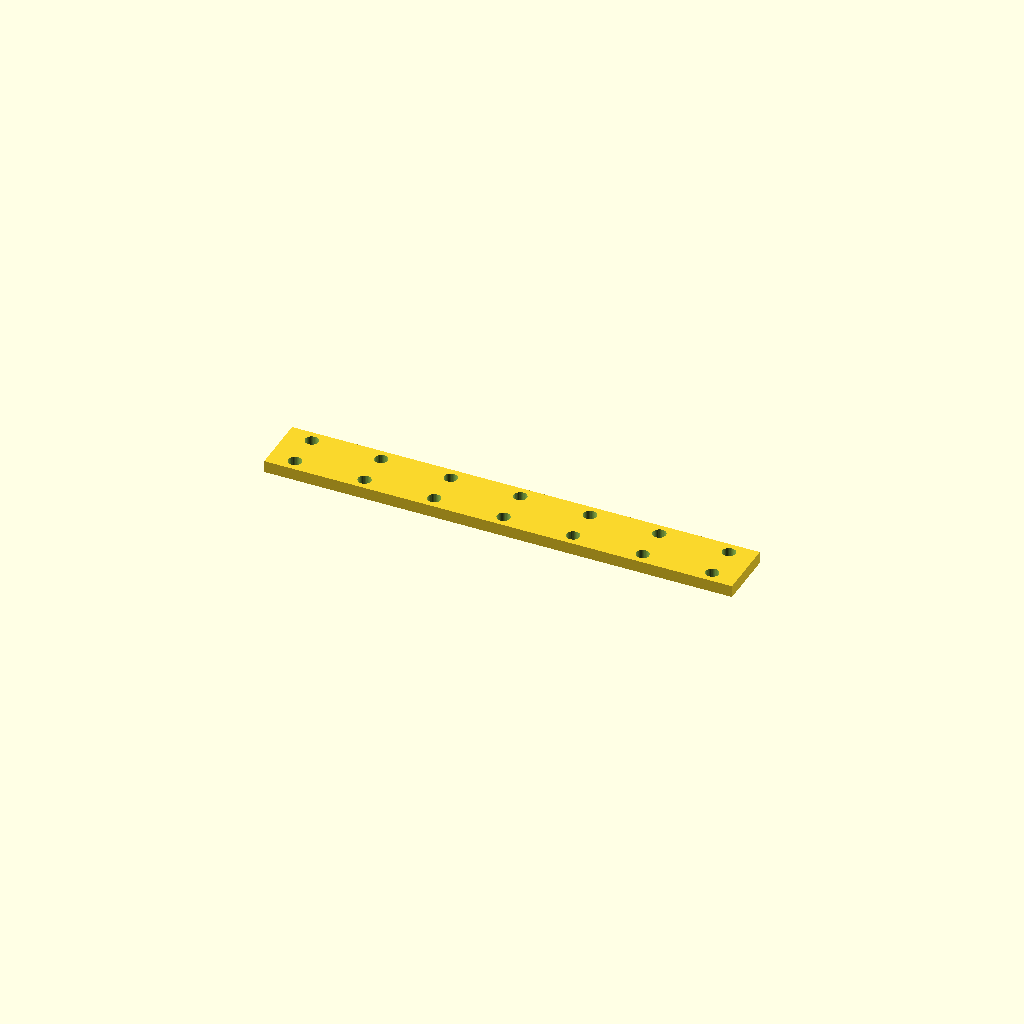
Cell 1: the model at its default parameters.
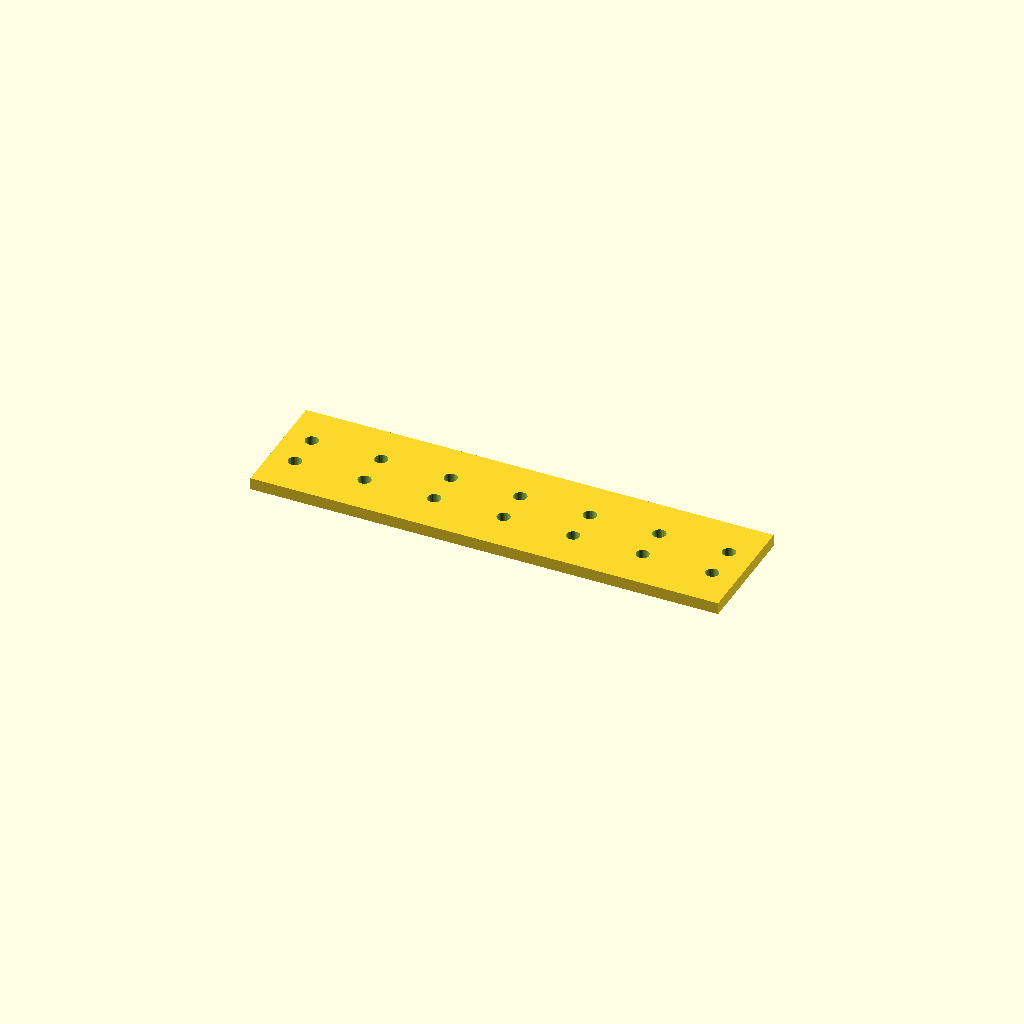
Cell 2 — bar_w set to 60, the other parameters unchanged.
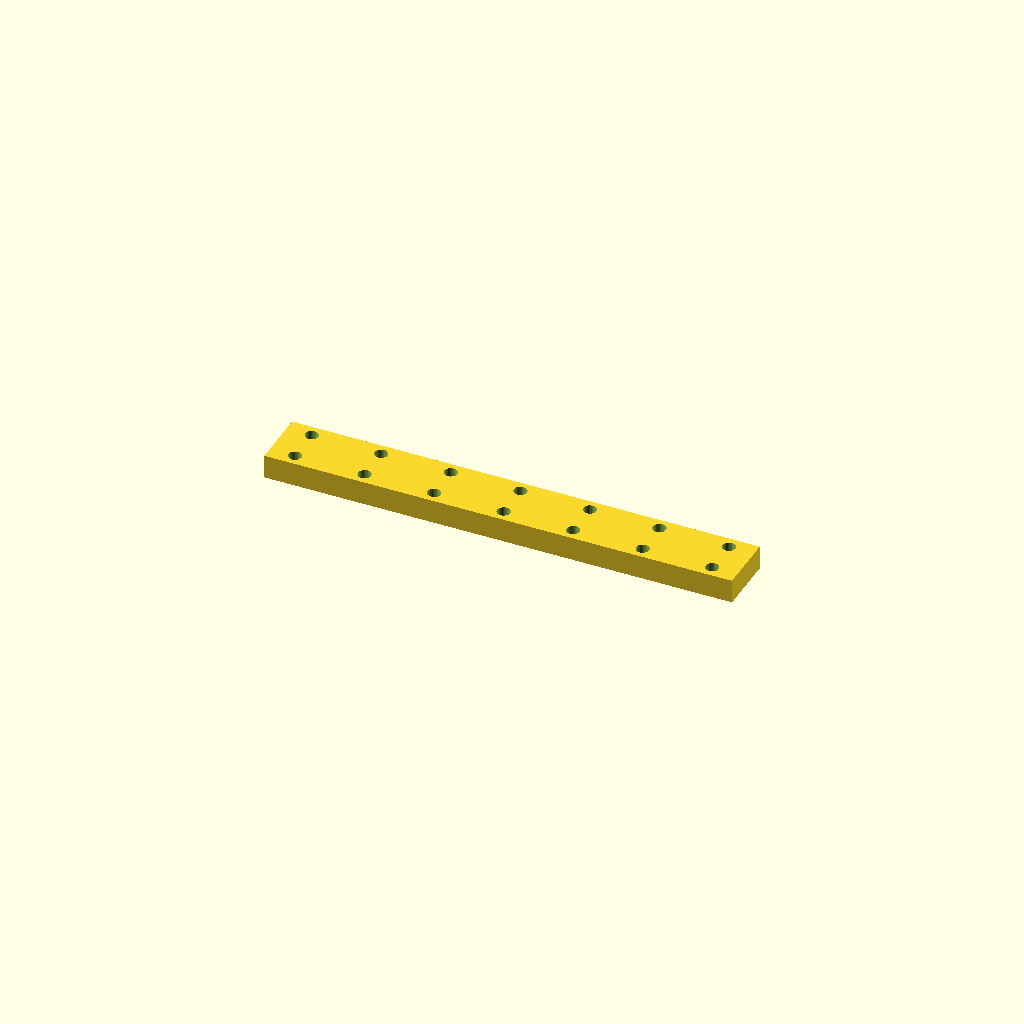
Cell 3: bar_t = 12 (everything else at default).
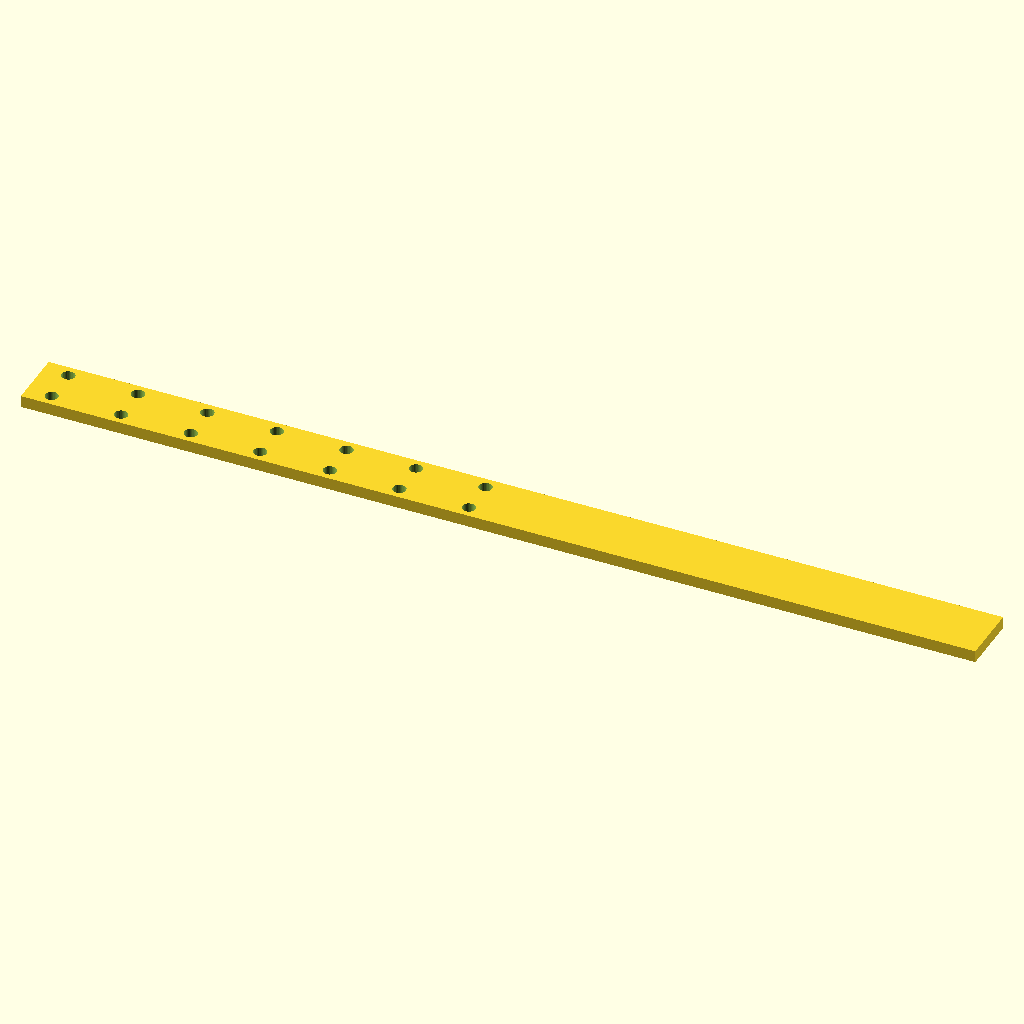
Cell 4: the same model with holes = 14.
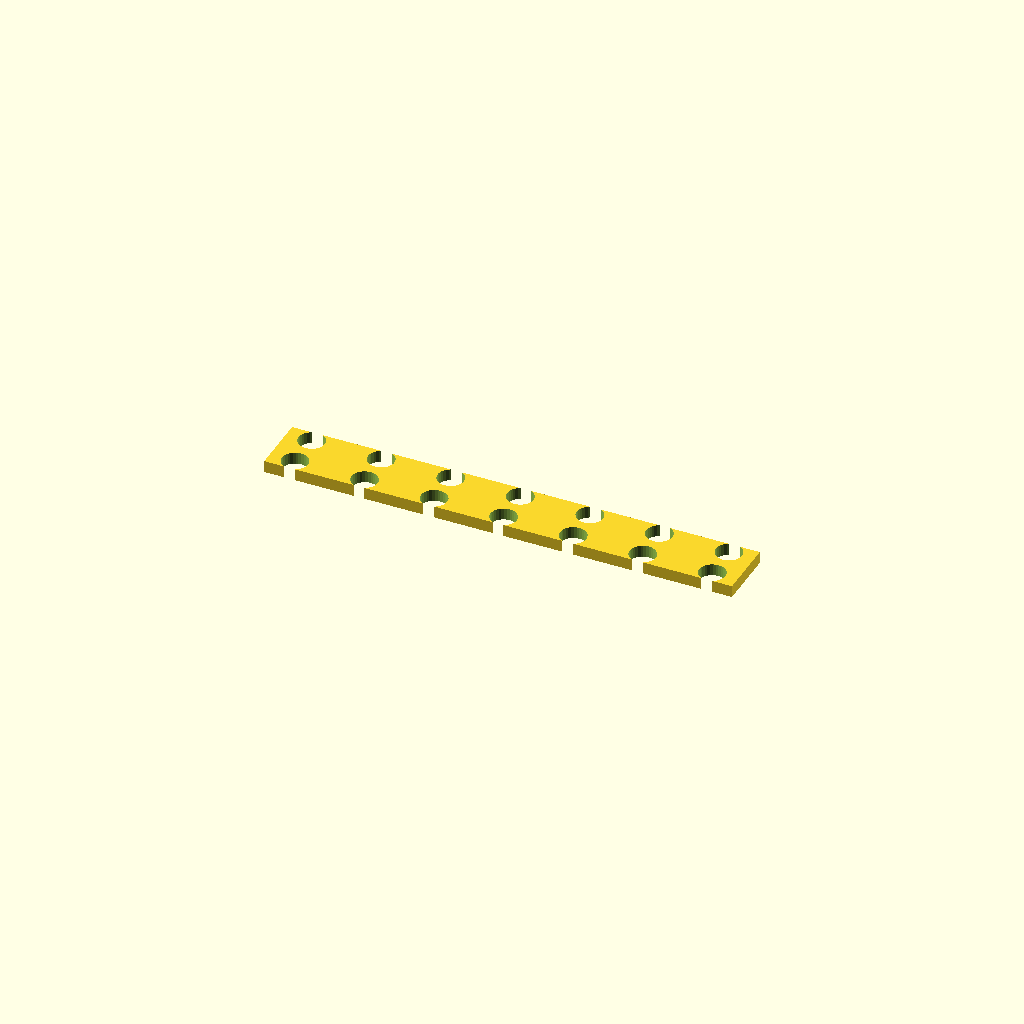
Cell 5: the same model with hole_d = 13.2.
One fixed orthographic camera (rotation 55°, 0°, 25°; colour scheme Cornfield) for every cell.
The OpenSCAD source (optional_data/data/place1/ventrows/part_0212.scad):
$fn = 32;

// ----------------------------------------------------------------------
// Hole bar, 7 x Ø6.6
// tworows layout, 12.7 mm edge offset
// ----------------------------------------------------------------------

// --- parameters (mm) ---
bar_w = 30;       // bar width (Y)
bar_t = 6;        // bar thickness (Z)
holes = 7;        // holes per row
hole_d = 6.6;     // hole diameter
edge = 12.7;      // offset from the bar end to the first hole
pitch = 35;       // pitch between neighbouring holes
row_offset = 18;  // distance between the two rows

// --- derived feature positions (mm) ---
span = (holes - 1) * pitch;   // = 210   distance between the end holes
bar_l = span + 2 * edge;      // = 235.4   overall bar length
start_x = -bar_l / 2 + edge;  // = -105   X of the first hole
feature_centers = [
  [start_x + 0 * pitch, -row_offset / 2],
  [start_x + 1 * pitch, -row_offset / 2],
  [start_x + 2 * pitch, -row_offset / 2],
  [start_x + 3 * pitch, -row_offset / 2],
  [start_x + 4 * pitch, -row_offset / 2],
  [start_x + 5 * pitch, -row_offset / 2],
  [start_x + 6 * pitch, -row_offset / 2]
];   // hole centres of the first row
row2_centers = [
  [start_x + 0 * pitch, row_offset / 2],
  [start_x + 1 * pitch, row_offset / 2],
  [start_x + 2 * pitch, row_offset / 2],
  [start_x + 3 * pitch, row_offset / 2],
  [start_x + 4 * pitch, row_offset / 2],
  [start_x + 5 * pitch, row_offset / 2],
  [start_x + 6 * pitch, row_offset / 2]
];   // hole centres of the second row

// bar with two rows of holes, both read from their own centre arrays
difference() {
  translate([-bar_l / 2, -bar_w / 2, -bar_t / 2]) cube([bar_l, bar_w, bar_t]);
  for (centre = feature_centers)
    translate([centre[0], centre[1], 0])
      cylinder(d = hole_d, h = bar_t + 2, center = true);
  for (centre = row2_centers)
    translate([centre[0], centre[1], 0])
      cylinder(d = hole_d, h = bar_t + 2, center = true);
}
Parameter table extracted from the source (name, type, default, range or options):
bar_w: number, default 30
bar_t: number, default 6
holes: number, default 7
hole_d: number, default 6.6
edge: number, default 12.7
pitch: number, default 35
row_offset: number, default 18
